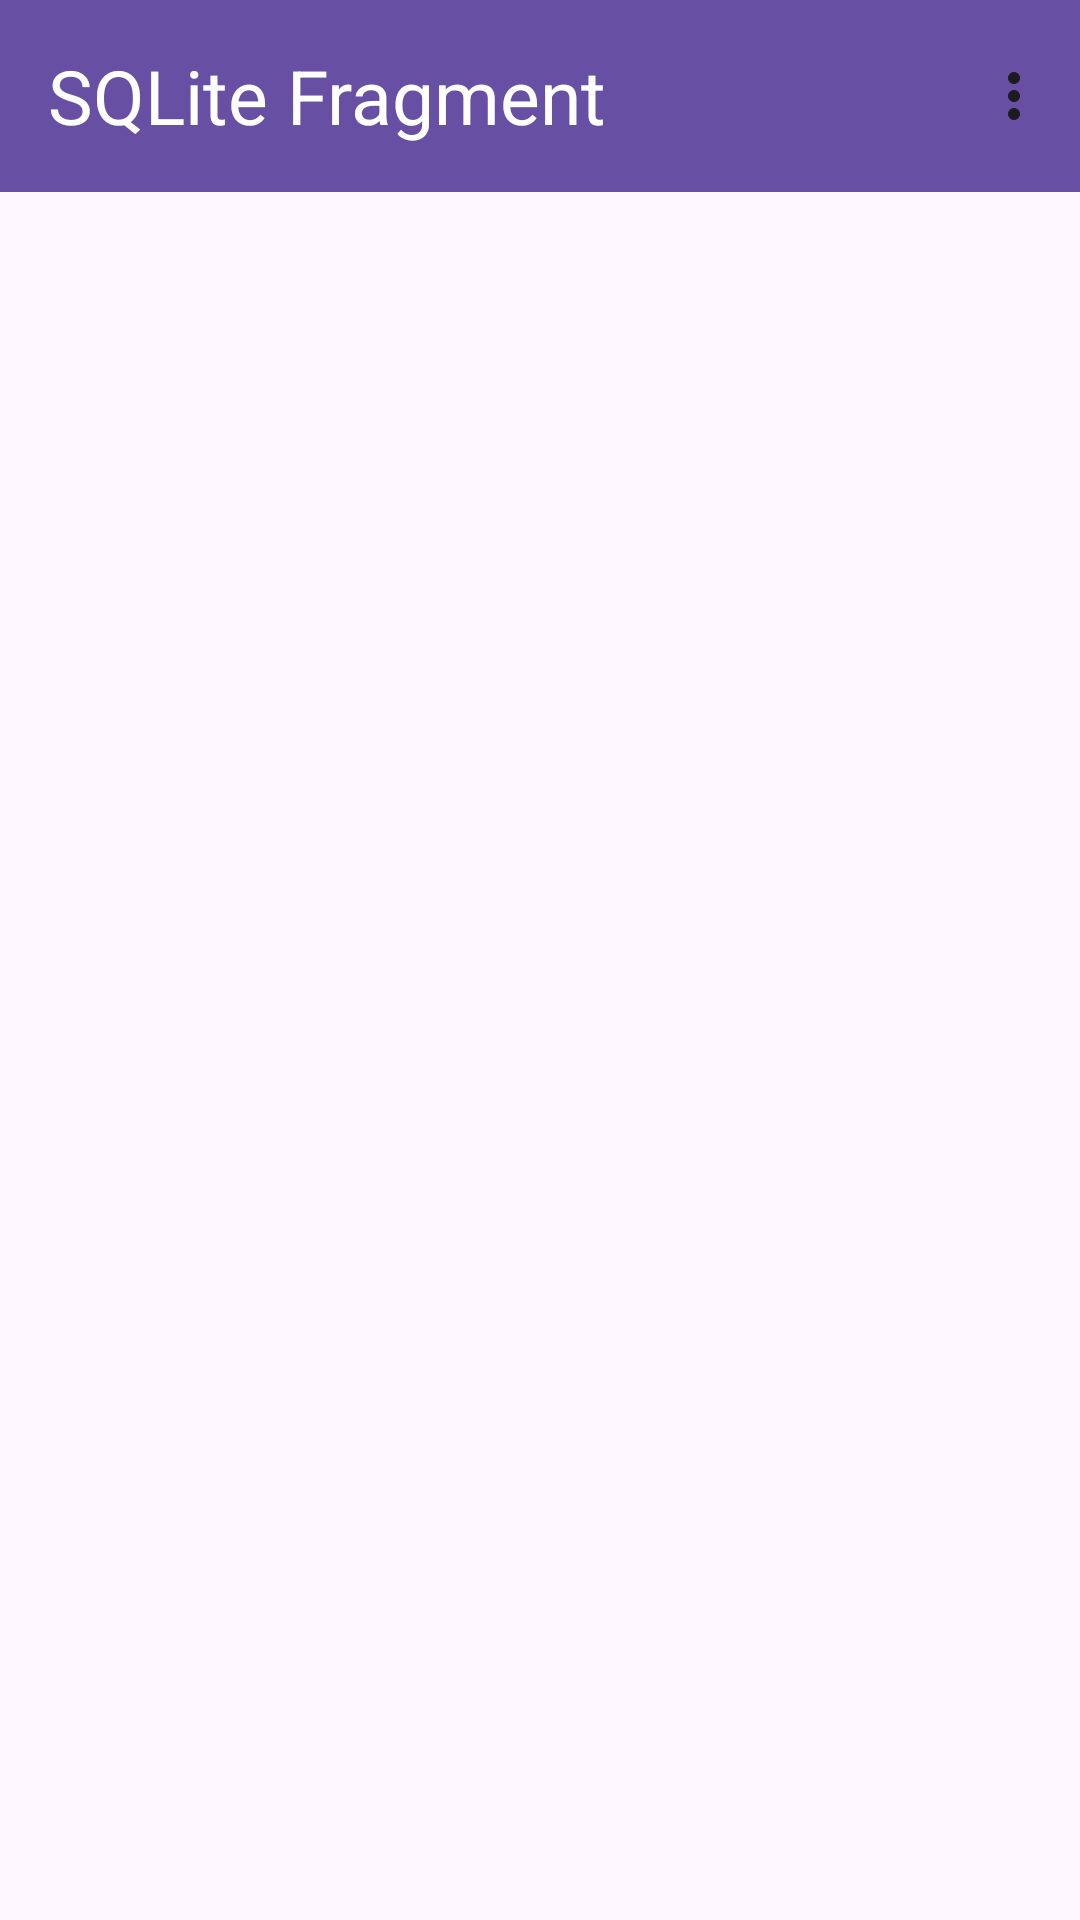

Produce the Android XML layout that renders to this screen, including the resource entries it uses.
<!-- AndroidManifest.xml: application theme Theme.SQLiteFragmentNavigationAndRecyclerview -->
<!-- res/layout/fragment_note_list.xml -->
<?xml version="1.0" encoding="utf-8"?>
<androidx.constraintlayout.widget.ConstraintLayout xmlns:android="http://schemas.android.com/apk/res/android"
    xmlns:tools="http://schemas.android.com/tools"
    android:layout_width="match_parent"
    android:layout_height="match_parent"
    xmlns:app="http://schemas.android.com/apk/res-auto"
    tools:context=".NoteListFragment">

    <androidx.appcompat.widget.Toolbar
        android:id="@+id/toolbar"
        android:layout_width="match_parent"
        android:layout_height="wrap_content"
        android:background="?attr/colorPrimary"
        android:minHeight="?attr/actionBarSize"
        android:theme="?attr/actionBarTheme"
        app:layout_constraintEnd_toEndOf="parent"
        app:layout_constraintStart_toStartOf="parent"
        app:layout_constraintTop_toTopOf="parent"
        app:menu="@menu/menu_toolbar">

        <TextView
            android:layout_width="wrap_content"
            android:layout_height="wrap_content"
            android:text="SQLite Fragment"
            android:textColor="@color/white"
            android:textSize="25sp" />
    </androidx.appcompat.widget.Toolbar>

    <androidx.recyclerview.widget.RecyclerView
        android:id="@+id/homeRecyclerView"
        android:layout_width="407dp"
        android:layout_height="623dp"
        app:layout_constraintEnd_toEndOf="parent"
        app:layout_constraintStart_toStartOf="parent"
        app:layout_constraintTop_toBottomOf="@+id/toolbar" />

</androidx.constraintlayout.widget.ConstraintLayout>
<!-- resources referenced by this layout -->
<resources>
  <style name="Theme.SQLiteFragmentNavigationAndRecyclerview" parent="Base.Theme.SQLiteFragmentNavigationAndRecyclerview" />
  <style name="Base.Theme.SQLiteFragmentNavigationAndRecyclerview" parent="Theme.Material3.DayNight.NoActionBar">
          
          
      </style>
  <!-- not gathered from this repository: default colours our renderer supplied (Android Studio template values) -->
  <color name="white">#FFFFFFFF</color>
</resources>
